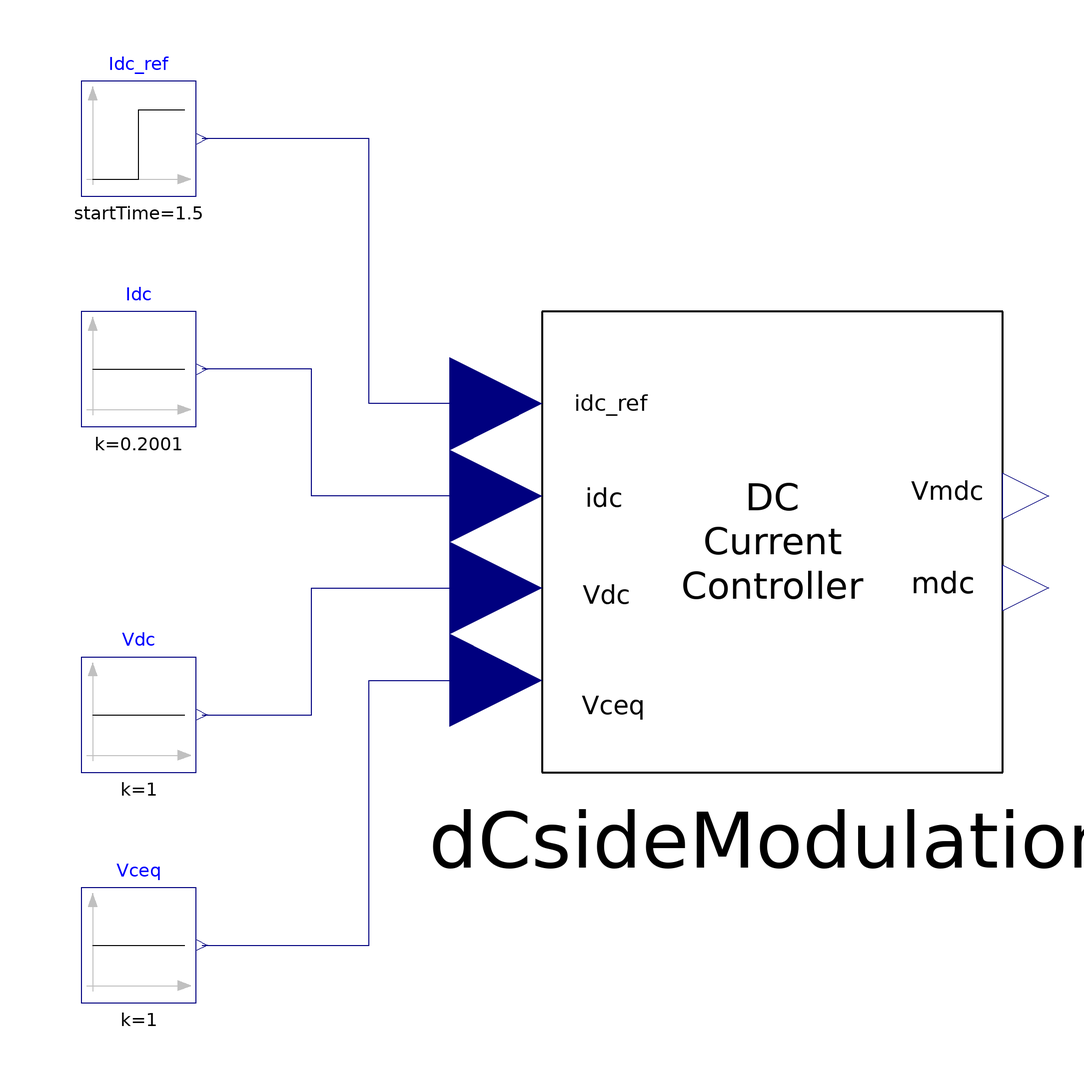

This picture is the connection diagram that the Modelica source below describes through its graphical annotations.

model TestDCcurrentControl "Tests the DC current controller"
  extends Modelica.Icons.Example;
  DCcurrentControl dCsideModulation(
    k=1,
    T=0.004/3,
    initType=Modelica.Blocks.Types.Init.InitialOutput,
    x_start=2.53125*1e-4)
    annotation (Placement(transformation(extent={{0,-40},{80,40}})));
  Modelica.Blocks.Sources.Constant Vdc(k=1)
    annotation (Placement(transformation(extent={{-80,-40},{-60,-20}})));
  Modelica.Blocks.Sources.Constant Vceq(k=1)
    annotation (Placement(transformation(extent={{-80,-80},{-60,-60}})));
  Modelica.Blocks.Sources.Step Idc_ref(
    height=0.2,
    offset=0,
    startTime=1.5)
    annotation (Placement(transformation(extent={{-80,60},{-60,80}})));
  Modelica.Blocks.Sources.Constant Idc(k=0.2001)
    annotation (Placement(transformation(extent={{-80,20},{-60,40}})));
equation
  connect(Vceq.y, dCsideModulation.Vc_eq) annotation (Line(points={{-59,-70},{
          -30,-70},{-30,-24},{-8,-24}},             color={0,0,127}));
  connect(dCsideModulation.idc_ref, Idc_ref.y) annotation (Line(points={{-8,24},
          {-30,24},{-30,70},{-59,70}},         color={0,0,127}));
  connect(dCsideModulation.idc, Idc.y) annotation (Line(points={{-8,8},{-40,8},
          {-40,30},{-59,30}},                  color={0,0,127}));
  connect(Vdc.y, dCsideModulation.Vdc) annotation (Line(points={{-59,-30},{-40,
          -30},{-40,-8},{-8,-8}}, color={0,0,127}));
  annotation (Icon(coordinateSystem(preserveAspectRatio=false, grid={2,2})),
                                                                 Diagram(
        coordinateSystem(preserveAspectRatio=false, grid={2,2})));
end TestDCcurrentControl;